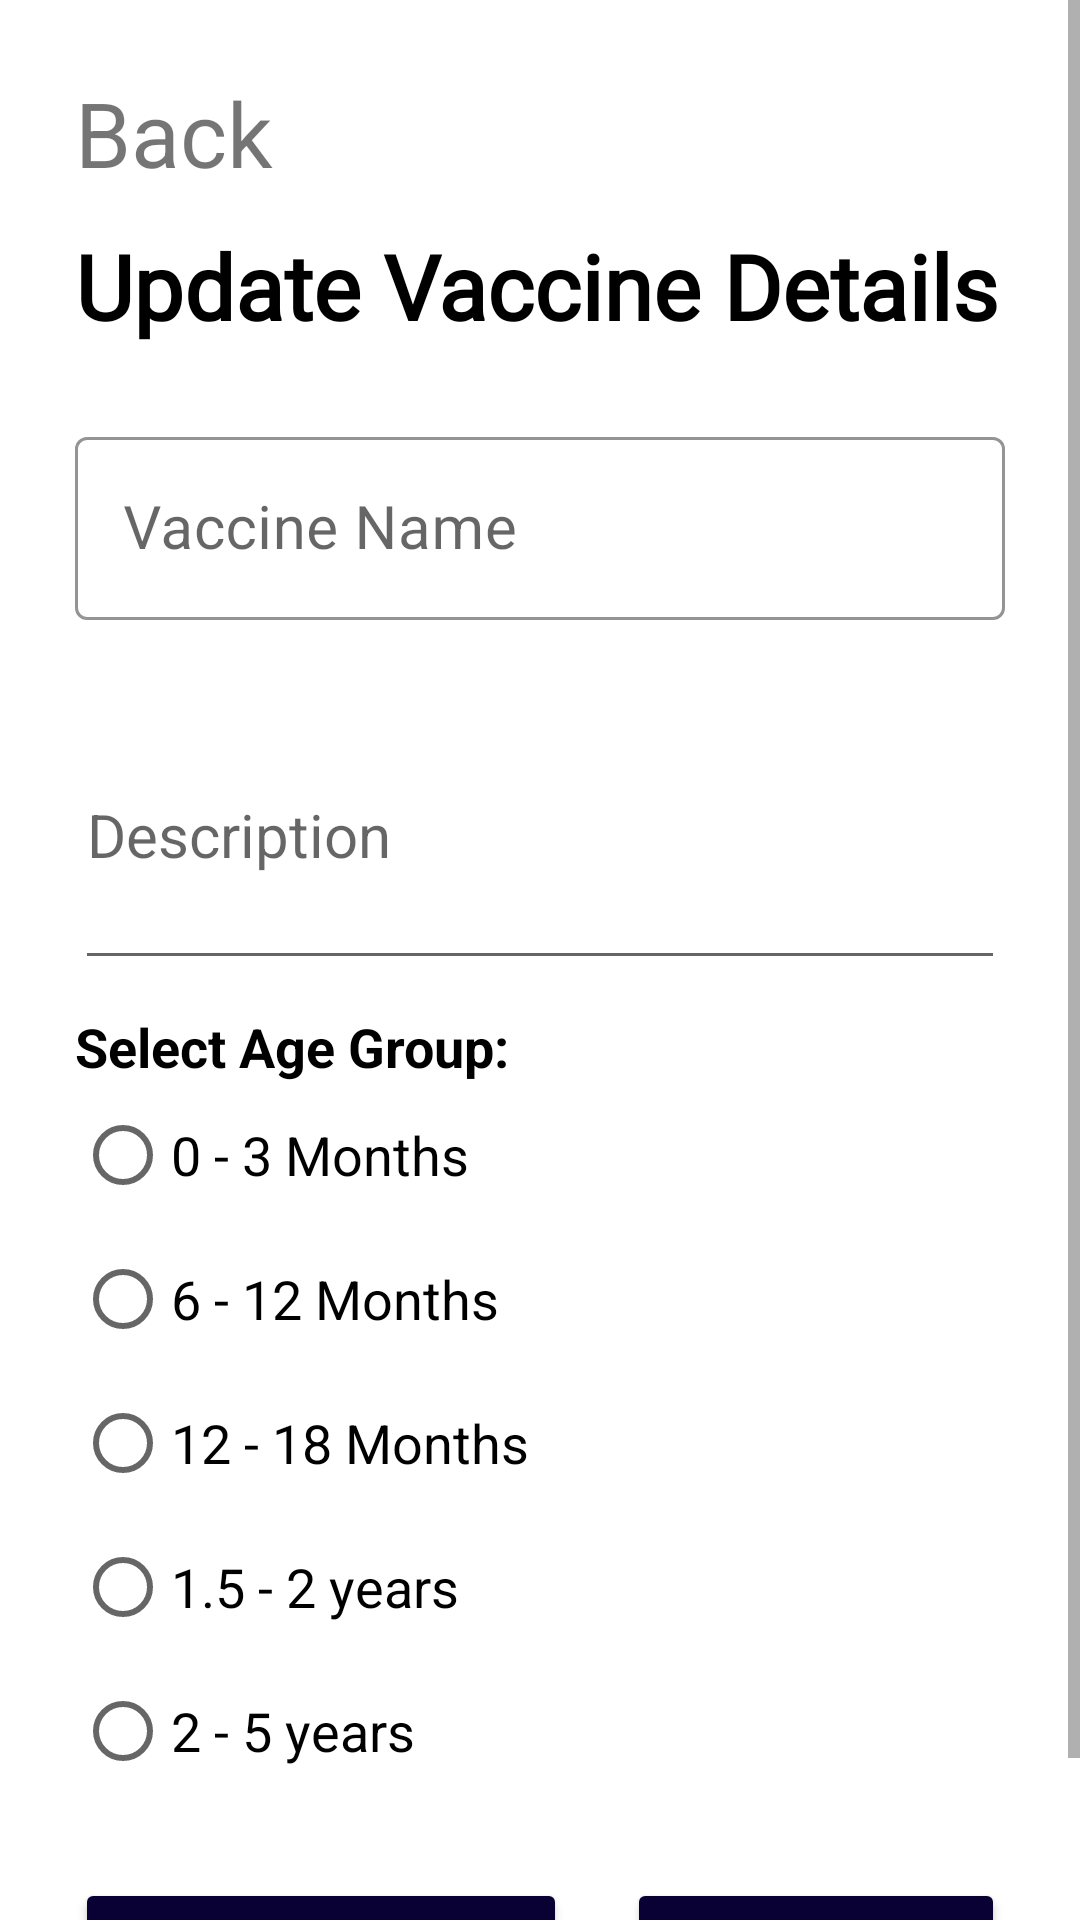

Reconstruct the res/layout file that produces this screen, plus the resources it refers to.
<!-- AndroidManifest.xml: application theme Theme.EVaccinationApp -->
<!-- res/layout/activity_update__vaccine.xml -->
<?xml version="1.0" encoding="utf-8"?>
<ScrollView xmlns:android="http://schemas.android.com/apk/res/android"
    xmlns:app="http://schemas.android.com/apk/res-auto"
    xmlns:tools="http://schemas.android.com/tools"
    android:layout_width="match_parent"
    android:layout_height="match_parent"
    tools:context=".Update_Vaccine">

    <LinearLayout
        android:layout_width="match_parent"
        android:layout_height="match_parent"
        android:orientation="vertical">

        <androidx.constraintlayout.widget.ConstraintLayout
            android:id="@+id/header"
            android:layout_width="match_parent"
            android:layout_height="wrap_content">

            <TextView
                android:id="@+id/update_vaccine_back_btn"
                android:layout_width="wrap_content"
                android:layout_height="wrap_content"
                android:layout_marginStart="25dp"
                android:layout_marginTop="24dp"
                android:drawableLeft="@drawable/ic_baseline_arrow_back_ios_24"
                android:text="Back"
                android:textSize="30sp"
                app:layout_constraintStart_toStartOf="parent"
                app:layout_constraintTop_toTopOf="parent" />

            <TextView
                android:id="@+id/text_update_vaccine"
                android:layout_width="wrap_content"
                android:layout_height="wrap_content"
                android:layout_marginStart="25dp"
                android:layout_marginTop="75dp"
                android:fontFamily="@font/bungee"
                android:text="Update Vaccine Details"
                android:textColor="@color/black"
                android:textSize="30sp"
                android:textStyle="bold"
                app:layout_constraintStart_toStartOf="parent"
                app:layout_constraintTop_toTopOf="parent" />




        </androidx.constraintlayout.widget.ConstraintLayout>

        <LinearLayout
            android:id="@+id/update_vaccine_form"
            android:layout_width="match_parent"
            android:layout_height="match_parent"
            android:orientation="vertical"
            android:padding="25dp">



            <com.google.android.material.textfield.TextInputLayout
                android:id="@+id/update_vaccine_name_layout"
                style="@style/Widget.MaterialComponents.TextInputLayout.OutlinedBox"
                android:layout_width="match_parent"
                android:layout_height="match_parent"
                app:boxStrokeColor="@color/btnColor"
                app:boxStrokeWidth="1dp"
                app:boxStrokeWidthFocused="2dp"
                app:hintTextColor="@color/btnColor">

                <com.google.android.material.textfield.TextInputEditText
                    android:id="@+id/update_vaccine_name_text"
                    android:layout_width="match_parent"
                    android:layout_height="wrap_content"
                    android:hint="Vaccine Name"
                    android:textSize="20sp" />
            </com.google.android.material.textfield.TextInputLayout>

            <MultiAutoCompleteTextView
                android:id="@+id/update_vaccine_description"
                android:layout_width="match_parent"
                android:layout_marginTop="20dp"
                android:hint="Description"
                android:textSize="20sp"
                android:layout_height="100dp"/>


            <TextView
                android:id="@+id/update_select_age_grp"
                android:layout_width="match_parent"
                android:layout_height="wrap_content"
                android:layout_marginTop="10dp"
                android:text="Select Age Group:"
                android:textColor="@color/black"
                android:textSize="18sp"
                android:textStyle="bold" />

            <RadioGroup
                android:id="@+id/update_rg_age_grp"
                android:layout_width="match_parent"
                android:layout_height="match_parent"
                android:orientation="vertical">

                <RadioButton
                    android:id="@+id/update_rad_btn_0_3"
                    android:layout_width="wrap_content"
                    android:layout_height="wrap_content"
                    android:text="0 - 3 Months"
                    android:textSize="18sp" />

                <RadioButton
                    android:id="@+id/update_rad_btn_6_12"
                    android:layout_width="wrap_content"
                    android:layout_height="wrap_content"

                    android:text="6 - 12 Months"
                    android:textSize="18sp" />

                <RadioButton
                    android:id="@+id/update_rad_btn_12_18"
                    android:layout_width="wrap_content"
                    android:layout_height="wrap_content"
                    android:text="12 - 18 Months"
                    android:textSize="18sp" />

                <RadioButton
                    android:id="@+id/update_rad_btn_1.5_2"
                    android:layout_width="wrap_content"
                    android:layout_height="wrap_content"
                    android:text="1.5 - 2 years"
                    android:textSize="18sp" />

                <RadioButton
                    android:id="@+id/update_rad_btn_2_5"
                    android:layout_width="wrap_content"
                    android:layout_height="wrap_content"
                    android:text="2 - 5 years"
                    android:textSize="18sp" />
            </RadioGroup>


            <LinearLayout
                android:layout_width="match_parent"
                android:layout_height="match_parent"
                android:orientation="horizontal">

                <Button
                    android:id="@+id/update_vacciine_btn"
                    android:layout_width="164dp"
                    android:layout_height="wrap_content"
                    android:layout_marginTop="25dp"
                    android:layout_marginRight="10sp"
                    android:backgroundTint="@color/btnColor"
                    android:fontFamily="sans-serif-medium"
                    android:paddingTop="10dp"
                    android:paddingBottom="10dp"
                    android:text="Update"
                    android:textAllCaps="false"
                    android:textColor="@color/white"
                    android:textSize="20sp"
                    android:textStyle="bold"
                    app:cornerRadius="4dp"/>

                <Button
                    android:id="@+id/reset_vaccine_details_btn"
                    android:layout_width="181dp"
                    android:layout_height="wrap_content"
                    android:layout_marginTop="25dp"
                    android:layout_weight="1"
                    android:backgroundTint="@color/btnColor"
                    android:fontFamily="sans-serif-medium"
                    android:paddingTop="10dp"
                    android:paddingBottom="10dp"
                    android:text="Reset"
                    android:textAllCaps="false"
                    android:textColor="@color/white"
                    android:textSize="20sp"
                    android:textStyle="bold"
                    app:cornerRadius="4dp"
                    android:layout_marginLeft="10sp"/>
            </LinearLayout>

        </LinearLayout>


    </LinearLayout>

</ScrollView>
<!-- resources referenced by this layout -->
<resources>
  <color name="black">#FF000000</color>
  <color name="btnColor">#090033</color>
  <color name="white">#FFFFFFFF</color>
  <style name="Theme.EVaccinationApp" parent="Theme.MaterialComponents.DayNight.DarkActionBar">
          
          <item name="colorPrimary">@color/purple_500</item>
          <item name="colorAccent">@color/btnColor</item>
          <item name="colorPrimaryVariant">@color/purple_700</item>
          <item name="colorOnPrimary">@color/white</item>
          
          <item name="colorSecondary">@color/teal_200</item>
          <item name="colorSecondaryVariant">@color/teal_700</item>
          <item name="colorOnSecondary">@color/black</item>
          
          <item name="android:statusBarColor" tools:targetApi="l">?attr/colorPrimaryVariant</item>
          
      </style>
  <color name="purple_500">#FF6200EE</color>
  <color name="purple_700">#FF3700B3</color>
  <color name="teal_200">#FF03DAC5</color>
  <color name="teal_700">#FF018786</color>
</resources>
